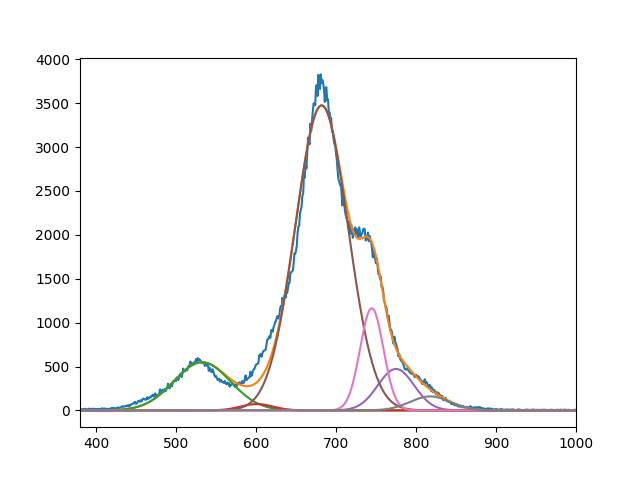

Values plotted in this chart, from the file beside it:
5.482449785497458379e+02, 7.236833716856645538e+01, 3.474443155687593389e+03, 4.725242691735127210e+02, 1.164345053975445580e+03, 1.595152723946360709e+02
5.325578998422197401e+02, 6.009999999999998863e+02, 6.820168348701796504e+02, 7.749901839529188692e+02, 7.446996901928380339e+02, 8.176393231419212952e+02
4.999999999999999289e+01, 2.844428428522066099e+01, 4.636315728702876982e+01, 3.193757292916056301e+01, 2.056699221739607708e+01, 3.549907936186234991e+01
